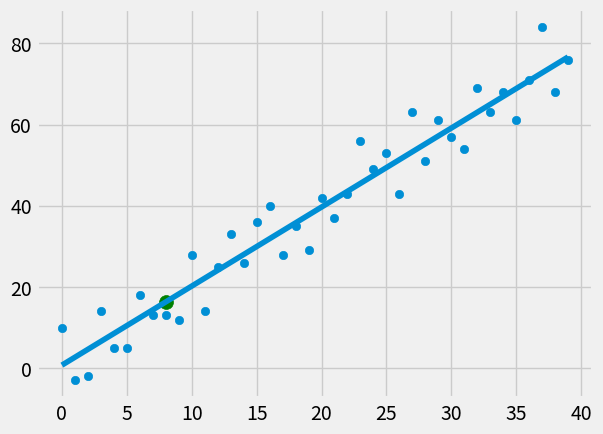

Reproduce this figure in Python.
from statistics import mean
import numpy as np
import matplotlib.pyplot as plt
from matplotlib import style
import random

style.use('fivethirtyeight')
##xs = np.array([1,2,3,4,5,6], dtype = np.float64)
##ys = np.array([5,4,6,5,6,7], dtype = np.float64)

def create_dataset(hm, variance, step=2, correlation=False):
    val = 1
    ys = []
    for i in range(hm):
        y = val + random.randrange(-variance, variance)
        ys.append(y)
        if correlation and correlation == 'pos':
            val +=step
        elif correlation and correlation == 'neg':
            val +=step
    xs = [i for i in range(hm)]
    return np.array(xs, dtype=np.float64),np.array(ys, dtype=np.float64)

def best_fit_slope_and_intercept(xs, ys):
    m = ( ((mean(xs) * mean(ys) - mean(xs*ys))) /
           ( mean(xs)*mean(xs) - mean(xs * xs) ) )
    b = mean(ys) - m * mean(xs)
    return m,b

def squared_error(ys_orig, ys_line):
    return sum((ys_line - ys_orig)**2)

def coefficient_of_determination(ys_orig, ys_line):
    y_mean_line = [mean(ys_orig) for _ in ys_orig]
    squared_error_regr = squared_error(ys_orig, ys_line)
    squared_error_y_mean = squared_error(ys_orig, y_mean_line)
    return 1 - (squared_error_regr/squared_error_y_mean)    

xs, ys = create_dataset(40, 10,2,correlation='pos')

m, b = best_fit_slope_and_intercept(xs, ys)

regression_line = [(m*x)+b for x in xs]

predict_x = 8
predict_y = (m*predict_x)+b

r_squared = coefficient_of_determination(ys, regression_line)
print (r_squared)

plt.scatter(xs,ys)
plt.scatter(predict_x,predict_y, s = 100, color = 'g')
plt.plot(xs, regression_line)

plt.show()
